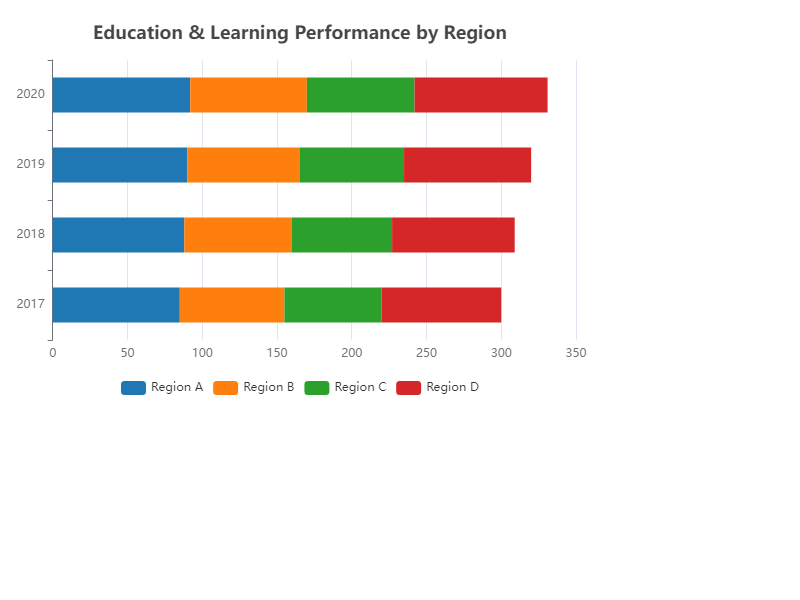

The file beside this chart, header and first rows:
Year, Region A, Region B, Region C, Region D
2017, 85, 70, 65, 80
2018, 88, 72, 67, 82
2019, 90, 75, 70, 85
2020, 92, 78, 72, 89
